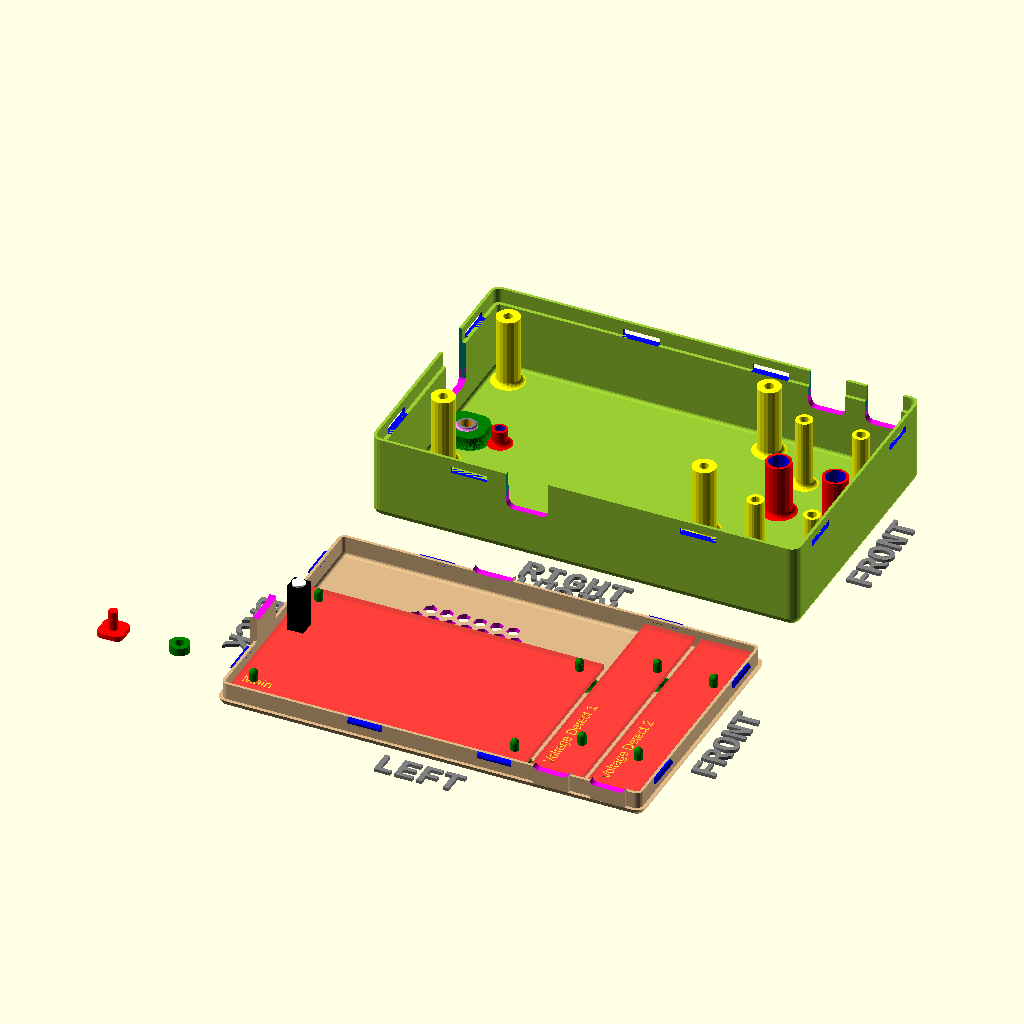
Cell 1 — every parameter at its default value.
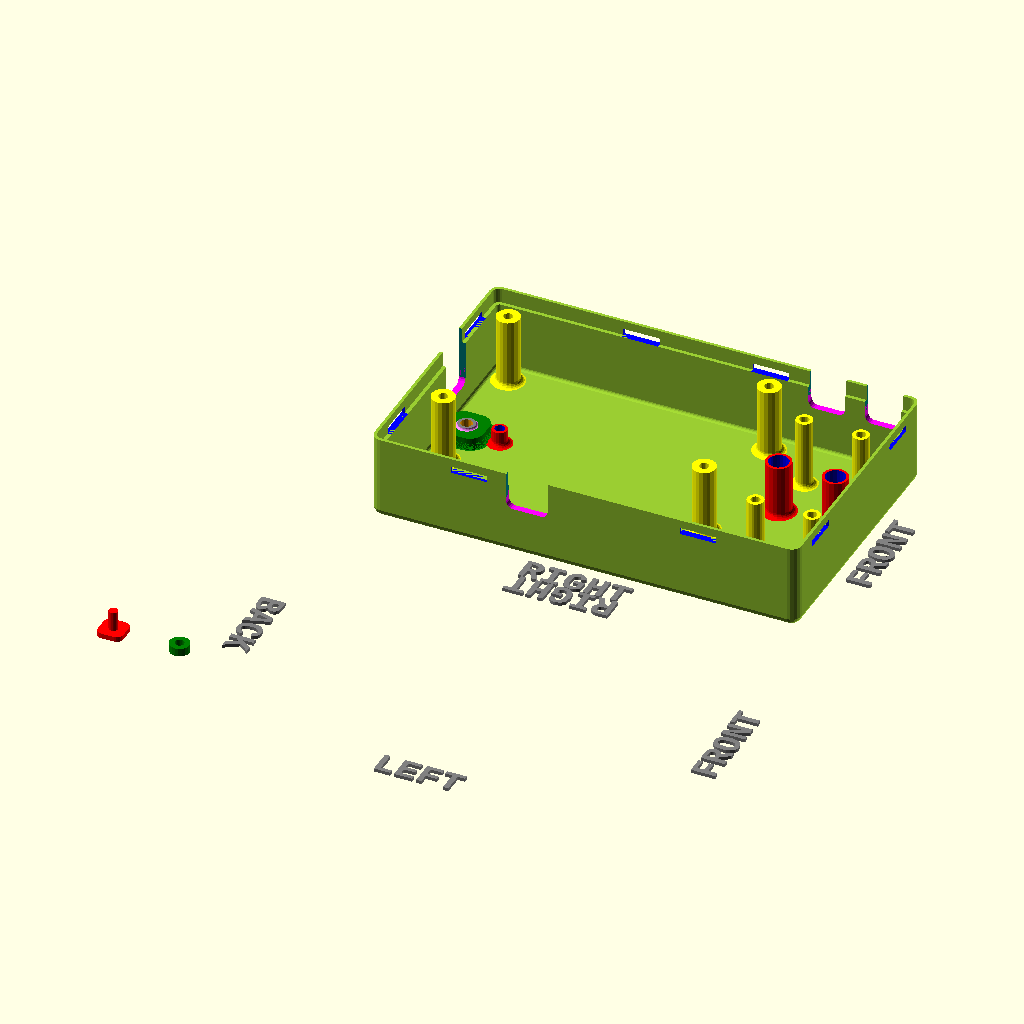
Cell 2: printBaseShell = false (everything else at default).
The same orthographic view direction (rotation 55°, 0°, 25°; colour scheme Cornfield) for every cell, with the view re-fitted per cell, so scale and position can differ between cells.
Source of the model, examples/Multiple_PCB_v30.scad:
//-----------------------------------------------------------------------
// Yet Another Parameterized Projectbox generator
//
//  This is a box for <template>
//
//  Version 3.0.1 (2024-01-15)
//
// This design is parameterized based on the size of a PCB.
//
// For many/complex cutoutGrills, you might need to adjust
//  the max number of elements in OpenSCAD:
//
//      Preferences->Advanced->Turn off rendering at 250000 elements
//                                                   ^^^^^^
//
//-----------------------------------------------------------------------

include <../YAPPgenerator_v3.scad>

//---------------------------------------------------------
// This design is parameterized based on the size of a PCB.
//---------------------------------------------------------
// Note: length/lengte refers to X axis, 
//       width/breedte refers to Y axis,
//       height/hoogte refers to Z axis

/*
      padding-back|<------pcb length --->|<padding-front
                            RIGHT
        0    X-axis ---> 
        +----------------------------------------+   ---
        |                                        |    ^
        |                                        |   padding-right 
      Y |                                        |    v
      | |    -5,y +----------------------+       |   ---              
 B    a |         | 0,y              x,y |       |     ^              F
 A    x |         |                      |       |     |              R
 C    i |         |                      |       |     | pcb width    O
 K    s |         |                      |       |     |              N
        |         | 0,0              x,0 |       |     v              T
      ^ |    -5,0 +----------------------+       |   ---
      | |                                        |    padding-left
      0 +----------------------------------------+   ---
        0    X-as --->
                          LEFT
*/


//-- which part(s) do you want to print?
printBaseShell        = true;
printLidShell         = true;
printSwitchExtenders  = true;


// ********************************************************************
// The Following will be used as the first element in the pbc array
pcbLength           = 88.9; // Front to back
pcbWidth            = 52.1; // Side to side
pcbThickness        = 1.6;
standoffHeight      = 3.0;  //-- How much the PCB needs to be raised from the base to leave room for solderings and whatnot
standoffDiameter    = 7;
standoffPinDiameter = 2.4;
standoffHoleSlack   = 0.4;

//===================================================================
// *** PCBs ***
// Printed Circuit Boards
//-------------------------------------------------------------------
//  Default origin =  yappCoordPCB : yappCoordBoxInside[0,0,0]
//
//  Parameters:
//   Required:
//    p(0) = name
//    p(1) = length
//    p(2) = width
//    p(3) = posx
//    p(4) = posy
//    p(5) = Thickness
//    p(6) = standoffHeight
//    p(7) = standoffDiameter
//    p(8) = standoffPinDiameter
//    p(9) = standoffHoleSlack (default to 0.4)
//   Optional:

//The following can be used to get PCB values elsewhere in the script - not in pcb definition. 
//If "PCB Name" is omitted then "Main" is used
//  pcbLength           --> pcbLength("PCB Name")
//  pcbWidth            --> pcbWidth("PCB Name")
//  pcbThickness        --> pcbThickness("PCB Name") 
//  standoffHeight      --> standoffHeight("PCB Name") 
//  standoffDiameter    --> standoffDiameter("PCB Name") 
//  standoffPinDiameter --> standoffPinDiameter("PCB Name") 
//  standoffHoleSlack   --> standoffHoleSlack("PCB Name") 

pcb = 
[
  ["Main",              pcbLength,pcbWidth,    0,0,    pcbThickness,  standoffHeight, standoffDiameter, standoffPinDiameter, standoffHoleSlack]
 ,["Voltage Detect 1",  15.1,71.5+3,  pcbLength + 2,        0,  1.6,  3, 7, 2.4]
 ,["Voltage Detect 2",  15.1,71.5+3,  pcbLength + 4 + 15.1, 0,  1.6,  3, 7, 2.4]
];

//-------------------------------------------------------------------




  
//-- padding between pcb and inside wall
paddingFront        = 1;
paddingBack         = 1;
paddingRight        = 1;
paddingLeft         = 1;

//-- Edit these parameters for your own box dimensions
wallThickness       = 2.0;
basePlaneThickness  = 1.5;
lidPlaneThickness   = 1.5;

//-- Total height of box = lidPlaneThickness 
//                       + lidWallHeight 
//--                     + baseWallHeight 
//                       + basePlaneThickness
//-- space between pcb and lidPlane :=
//--      (bottonWallHeight+lidWallHeight) - (standoffHeight+pcbThickness)
baseWallHeight      = 6;
lidWallHeight       = 20;

//-- ridge where base and lid off box can overlap
//-- Make sure this isn't less than lidWallHeight
ridgeHeight         = 5.0;
ridgeSlack          = 0.2;
roundRadius         = 3.0;


// Set the layer height of your printer
printerLayerHeight  = 0.2;





//---------------------------
//--     C O N T R O L     --
//---------------------------
// -- Render --
renderQuality             = 8;          //-> from 1 to 32, Default = 8

// --Preview --
previewQuality            = 5;          //-> from 1 to 32, Default = 5
showSideBySide            = true;       //-> Default = true
onLidGap                  = 0;  // tip don't override to animate the lid opening
colorLid                  = "YellowGreen";   
alphaLid                  = 1;
colorBase                 = "BurlyWood";
alphaBase                 = 1;
hideLidWalls              = false;      //-> Remove the walls from the lid : only if preview and showSideBySide=true 
hideBaseWalls             = false;      //-> Remove the walls from the base : only if preview and showSideBySide=true  
showOrientation           = true;       //-> Show the Front/Back/Left/Right labels : only in preview
showPCB                   = true;      //-> Show the PCB in red : only in preview 
showSwitches              = true;      //-> Show the switches (for pushbuttons) : only in preview 
showButtonsDepressed      = false;      //-> Should the buttons in the Lid On view be in the pressed position
showOriginCoordBox        = false;      //-> Shows red bars representing the origin for yappCoordBox : only in preview 
showOriginCoordBoxInside  = false;      //-> Shows blue bars representing the origin for yappCoordBoxInside : only in preview 
showOriginCoordPCB        = false;      //-> Shows blue bars representing the origin for yappCoordBoxInside : only in preview 
showMarkersPCB            = false;      //-> Shows black bars corners of the PCB : only in preview 
showMarkersCenter         = false;      //-> Shows magenta bars along the centers of all faces  
inspectX                  = 0;          //-> 0=none (>0 from Back)
inspectY                  = 0;          //-> 0=none (>0 from Right)
inspectZ                  = 0;          //-> 0=none (>0 from Bottom)
inspectXfromBack          = true;       //-> View from the inspection cut foreward
inspectYfromLeft          = true;       //-> View from the inspection cut to the right
inspectZfromBottom        = true;       //-> View from the inspection cut up
//---------------------------
//--     C O N T R O L     --
//---------------------------

//-------------------------------------------------------------------
//-------------------------------------------------------------------
// Start of Debugging config (used if not overridden in template)
// ------------------------------------------------------------------
// ------------------------------------------------------------------

//==================================================================
//  *** Shapes ***
//------------------------------------------------------------------
//  There are a view pre defines shapes and masks
//  shapes:
//      shapeIsoTriangle, shapeHexagon, shape6ptStar
//
//  masks:
//      maskHoneycomb, maskHexCircles, maskBars, maskOffsetBars
//
//------------------------------------------------------------------
// Shapes should be defined to fit into a 1x1 box (+/-0.5 in X and Y) - they will 
// be scaled as needed.
// defined as a vector of [x,y] vertices pairs.(min 3 vertices)
// for example a triangle could be [yappPolygonDef,[[-0.5,-0.5],[0,0.5],[0.5,-0.5]]];
// To see how to add your own shapes and mask see the YAPPgenerator program
//------------------------------------------------------------------


// Show sample of a Mask
//SampleMask(maskHoneycomb);

//===================================================================
// *** PCB Supports ***
// Pin and Socket standoffs 
//-------------------------------------------------------------------
//  Default origin =  yappCoordPCB : pcb[0,0,0]
//
//  Parameters:
//   Required:
//    p(0) = posx
//    p(1) = posy
//   Optional:
//    p(2) = Height to bottom of PCB : Default = standoff_Height
//    p(3) = PCB Gap : Default = -1 : Default for yappCoordPCB=pcb_Thickness, yappCoordBox=0
//    p(4) = standoff_Diameter    Default = standoff_Diameter;
//    p(5) = standoff_PinDiameter Default = standoff_PinDiameter;
//    p(6) = standoff_HoleSlack   Default = standoff_HoleSlack;
//    p(7) = filletRadius (0 = auto size)
//    n(a) = { <yappBoth> | yappLidOnly | yappBaseOnly }
//    n(b) = { <yappPin>, yappHole } // Baseplate support treatment
//    n(c) = { yappAllCorners, yappFrontLeft | <yappBackLeft> | yappFrontRight | yappBackRight }
//    n(d) = { <yappCoordPCB> | yappCoordBox | yappCoordBoxInside }
//    n(e) = { yappNoFillet }
//    n(f) = [yappPCBName, "XXX"] : {Specify a PCB defaults to "Main"
//-------------------------------------------------------------------
pcbStands = 
[
//- Add stands 5mm from each corner of the PCB
    [5, 5, yappAllCorners]
//-   Add posts 25mm from the corners of the box, with a custon height,diameter, Pin Size, hole
//-   slack and filler radius.
//  [25, 25, 10, 10, 3.3, 0.9, 5, yappCoordBox] 
//  [5,5, yappAllCorners]

  // Voltage Dector boards have 2 offset pins
 ,[ 8.5,15.4, undef, undef, 5, 2.5, [yappPCBName, "Voltage Detect 1"]]
 ,[12.5,55.7, undef, undef, 5, 2.5, [yappPCBName, "Voltage Detect 1"]]

 ,[ 8.5,15.4, undef, undef, 5, 2.5, [yappPCBName, "Voltage Detect 2"]]
 ,[12.5,55.7, undef, undef, 5, 2.5, [yappPCBName, "Voltage Detect 2"]]


];


//===================================================================
//  *** Connectors ***
//  Standoffs with hole through base and socket in lid for screw type connections.
//-------------------------------------------------------------------
//  Default origin = yappCoordBox: box[0,0,0]
//  
//  Parameters:
//   Required:
//    p(0) = posx
//    p(1) = posy
//    p(2) = pcbStandHeight
//    p(3) = screwDiameter
//    p(4) = screwHeadDiameter (don't forget to add extra for the fillet)
//    p(5) = insertDiameter
//    p(6) = outsideDiameter
//   Optional:
//    p(7) = PCB Gap : Default = -1 : Default for yappCoordPCB=pcbThickness, yappCoordBox=0
//    p(8) = filletRadius : Default = 0/Auto(0 = auto size)
//    n(a) = { <yappAllCorners>, yappFrontLeft | yappFrontRight | yappBackLeft | yappBackRight }
//    n(b) = { <yappCoordBox> | yappCoordPCB |  yappCoordBoxInside }
//    n(c) = { yappNoFillet }
//    n(d) = [yappPCBName, "XXX"] : {XXX = the PCB name: Default "Main"}
//-------------------------------------------------------------------
connectors   =
[
//  [9, 15, standoffHeight("PCB3"), 2.5, 6 + 1.25, 4.0, 9, yappAllCorners, [yappPCBName, "PCB3"]]
];


//===================================================================
//  *** Cutouts ***
//    There are 6 cutouts one for each surface:
//      cutoutsBase (Bottom), cutoutsLid (Top), cutoutsFront, cutoutsBack, cutoutsLeft, cutoutsRight
//-------------------------------------------------------------------
//  Default origin = yappCoordBox: box[0,0,0]
//
//                        Required                Not Used        Note
//----------------------+-----------------------+---------------+------------------------------------
//  yappRectangle       | width, length         | radius        |
//  yappCircle          | radius                | width, length |
//  yappRoundedRect     | width, length, radius |               |     
//  yappCircleWithFlats | width, radius         | length        | length=distance between flats
//  yappCircleWithKey   | width, length, radius |               | width = key width length=key depth
//  yappPolygon         | width, length         | radius        | yappPolygonDef object must be
//                      |                       |               | provided
//----------------------+-----------------------+---------------+------------------------------------
//
//  Parameters:
//   Required:
//    p(0) = from Back
//    p(1) = from Left
//    p(2) = width
//    p(3) = length
//    p(4) = radius
//    p(5) = shape : { yappRectangle | yappCircle | yappPolygon | yappRoundedRect 
//                     | yappCircleWithFlats | yappCircleWithKey }
//  Optional:
//    p(6) = depth : Default = 0/Auto : 0 = Auto (plane thickness)
//    p(7) = angle : Default = 0
//    n(a) = { yappPolygonDef } : Required if shape = yappPolygon specified -
//    n(b) = { yappMaskDef } : If a yappMaskDef object is added it will be used as a mask 
//                             for the cutout.
//    n(c) = { [yappMaskDef, hOffset, vOffset, rotation] } : If a list for a mask is added 
//                              it will be used as a mask for the cutout. With the Rotation 
//                              and offsets applied. This can be used to fine tune the mask
//                              placement within the opening.
//    n(d) = { <yappCoordPCB> | yappCoordBox | yappCoordBoxInside }
//    n(e) = { <yappOrigin>, yappCenter }
//    n(f) = { <yappGlobalOrigin>, yappLeftOrigin } // Only affects Top(lid), Back and Right Faces
//    n(g) = [yappPCBName, "XXX"] : {Specify a PCB defaults to "Main"
//-------------------------------------------------------------------
cutoutsBase = 
[
  [pcbLength()/2,shellWidth/2 ,55,55, 5, yappPolygon ,0 ,0, yappCenter, shapeHexagon, [maskHoneycomb,0,1.5,0], ]
// , [0, 0, 10, 10, 0, yappRectangle, maskHexCircles, [yappPCBName, "PCB3"]]
// , [shellLength*2/3,shellWidth/2 ,0, 30, 20, yappCircleWithFlats, yappCenter]
// , [shellLength/2,shellWidth/2 ,10, 5, 20, yappCircleWithKey,yappCenter]
];

cutoutsLid  = 
[
];

cutoutsFront =  
[
];

cutoutsBack = 
[
  // Cutout for USB
 [pcbWidth()/2, 13 -pcbThickness() ,12.5,7.0, 2, yappRoundedRect , yappCenter]
];

cutoutsLeft =   
[
  // Cutout for AC 1
  [pcbLength("Voltage Detect 1")/2, pcbThickness("Voltage Detect 1") + 3 ,11,7.0, 2, yappRoundedRect , yappCenter, [yappPCBName, "Voltage Detect 1"]]
  // Cutout for AC 2
 ,[pcbLength("Voltage Detect 2")/2, pcbThickness("Voltage Detect 2") + 3 ,11,7.0, 2, yappRoundedRect , yappCenter, [yappPCBName, "Voltage Detect 2"]]

];

cutoutsRight =  
[
 [pcbLength()/2, pcbThickness() + 3 ,12.5,7.0, 2, yappRoundedRect , yappCenter]

];



//===================================================================
//  *** Snap Joins ***
//-------------------------------------------------------------------
//  Default origin = yappCoordBox: box[0,0,0]
//
//  Parameters:
//   Required:
//    p(0) = posx | posy
//    p(1) = width
//    p(2) = { yappLeft | yappRight | yappFront | yappBack } : one or more
//   Optional:
//    n(a) = { <yappOrigin>, yappCenter }
//    n(b) = { yappSymmetric }
//    n(c) = { yappRectangle } == Make a diamond shape snap
//-------------------------------------------------------------------
snapJoins   =   
[
    [15, 10, yappFront, yappCenter, yappSymmetric]
   ,[15, 10, yappBack,  yappCenter, yappSymmetric]
   ,[30, 10, yappRight, yappCenter, yappSymmetric]
   ,[45, 10, yappLeft,  yappCenter, yappSymmetric]
];

//===================================================================
//  *** Box Mounts ***
//    Mounting tabs on the outside of the box
//-------------------------------------------------------------------
//  Default origin = yappCoordBox: box[0,0,0]
//
//  Parameters:
//   Required:
//    p(0) = pos : position along the wall : [pos,offset] : vector for position and offset X.
//                    Position is to center of mounting screw in leftmost position in slot
//    p(1) = screwDiameter
//    p(2) = width of opening in addition to screw diameter 
//                    (0=Circular hole screwWidth = hole twice as wide as it is tall)
//    p(3) = height
//   Optional:
//    p(4) = filletRadius : Default = 0/Auto(0 = auto size)
//    n(a) = { yappLeft | yappRight | yappFront | yappBack } : one or more
//    n(b) = { yappNoFillet }
//    n(c) = { <yappBase>, yappLid }
//    n(d) = { yappCenter } : shifts Position to be in the center of the opening instead of 
//                            the left of the opening
//    n(e) = { <yappGlobalOrigin>, yappLeftOrigin } : Only affects Back and Right Faces
//-------------------------------------------------------------------
boxMounts =
[
];

//===================================================================
//  *** Light Tubes ***
//-------------------------------------------------------------------
//  Default origin = yappCoordPCB: PCB[0,0,0]
//
//  Parameters:
//   Required:
//    p(0) = posx
//    p(1) = posy
//    p(2) = tubeLength
//    p(3) = tubeWidth
//    p(4) = tubeWall
//    p(5) = gapAbovePcb
//    p(6) = { yappCircle | yappRectangle } : tubeType    
//   Optional:
//    p(7) = lensThickness (how much to leave on the top of the lid for the 
//           light to shine through 0 for open hole : Default = 0/Open
//    p(8) = Height to top of PCB : Default = standoffHeight+pcbThickness
//    p(9) = filletRadius : Default = 0/Auto 
//    n(a) = { <yappCoordPCB> | yappCoordBox | yappCoordBoxInside } 
//    n(b) = { <yappGlobalOrigin>, yappLeftOrigin }
//    n(c) = { yappNoFillet }
//    n(d) = [yappPCBName, "XXX"] : {Specify a PCB defaults to "Main"
//-------------------------------------------------------------------
lightTubes =
[
// ESP Power Light
  [12.5 + 3, (pcbWidth()/2)+7.0,    // [0,1] Pos
    3, 3,                   // [2,3] Length, Width
    0.8,                      // [4]   wall thickness
    standoffHeight() + pcbThickness() + 12, // [5] Gap above base bottom
    yappCircle,          // [6]   tubeType (Shape)
    0,                    // [7]   lensThickness
    yappCoordPCB            // [n1]
  ]
  
// Voltage Detect 1 power indicator
 ,[pcbLength("Voltage Detect 1")/2, 30,    // [0,1] Pos
    6, 6,                   // [2,3] Length, Width
    0.8,                      // [4]   wall thickness
    5, // [5] gapAbovePcb
    yappCircle,          // [6]   tubeType (Shape)
    0,                    // [7]   lensThickness
    yappCoordPCB            // [n1]
    ,[yappPCBName, "Voltage Detect 1"]
  ]
  
// Voltage Detect 2 power indicator
 ,[pcbLength("Voltage Detect 2")/2, 30,    // [0,1] Pos
    6, 6,                   // [2,3] Length, Width
    0.8,                      // [4]   wall thickness
    5, // [5] Gap above base bottom
    yappCircle,          // [6]   tubeType (Shape)
    0,                    // [7]   lensThickness
    yappCoordPCB            // [n1]
    ,[yappPCBName, "Voltage Detect 2"]
  ]
  
];

//===================================================================
//  *** Push Buttons ***
//-------------------------------------------------------------------
//  Default origin = yappCoordPCB: PCB[0,0,0]
//
//  Parameters:
//   Required:
//    p(0) = posx
//    p(1) = posy
//    p(2) = capLength 
//    p(3) = capWidth 
//    p(4) = capRadius 
//    p(5) = capAboveLid
//    p(6) = switchHeight
//    p(7) = switchTravel
//    p(8) = poleDiameter
//   Optional:
//    p(9) = Height to top of PCB : Default = standoffHeight + pcbThickness
//    p(10) = { yappRectangle | yappCircle | yappPolygon | yappRoundedRect 
//                    | yappCircleWithFlats | yappCircleWithKey } : Shape, Default = yappRectangle
//    p(11) = angle : Default = 0
//    p(12) = filletRadius          : Default = 0/Auto 
//    p(13) = buttonWall            : Default = 2.0;
//    p(14) = buttonPlateThickness  : Default= 2.5;
//    p(15) = buttonSlack           : Default= 0.25;
//    n(a) = { <yappCoordPCB> | yappCoordBox | yappCoordBoxInside } 
//    n(b) = { <yappGlobalOrigin>,  yappLeftOrigin }
//    n(c) = { yappNoFillet }
//    n(d) = [yappPCBName, "XXX"] : {Specify a PCB defaults to "Main"
//-------------------------------------------------------------------
pushButtons = 
[
  // ESP Reset Button
  [2.54 + 3, (pcbWidth()/2)+7.0, 
    8, // Width
    8, // Length
    2, // Radius
    0, // Cap above Lid
    15, // Switch Height
    0.5, // Switch travel
    3, // Pole Diameter
    undef, // Height to top of PCB
    yappRoundedRect // Shape
   ] 
    
//-                 0,   1,  2,  3, 4, 5,   6, 7, 8
//   [(pcbLength()/2)+10, 65, 15, 10, 0, 3,   5, 1, 3]
//  ,[                10, 10, 10, 10, 4, 2.0, 4, 1, 4, standoffHeight(), yappCircle, [yappPCBName, "PCB3"]]
];
             
//===================================================================
//  *** Labels ***
//-------------------------------------------------------------------
//  Default origin = yappCoordBox: box[0,0,0]
//
//  Parameters:
//   p(0) = posx
//   p(1) = posy/z
//   p(2) = rotation degrees CCW
//   p(3) = depth : positive values go into case (Remove) negative valies are raised (Add)
//   p(4) = { yappLeft | yappRight | yappFront | yappBack | yappLid | yappBaseyappLid } : plane
//   p(5) = font
//   p(6) = size
//   p(7) = "label text"
//  Optional:
//   p(8) = Expand : Default = 0 : mm to expand text by (making it bolder) 
//-------------------------------------------------------------------
labelsPlane =
[
    [5, 5, 0, 1, yappLid, "Liberation Mono:style=bold", 5, "YAPP" ]
];


//===================================================================
//  *** Ridge Extension ***
//    Extension from the lid into the case for adding split opening at various heights
//-------------------------------------------------------------------
//  Default origin = yappCoordBox: box[0,0,0]
//
//  Parameters:
//   Required:
//    p(0) = pos
//    p(1) = width
//    p(2) = height : Where to relocate the seam : yappCoordPCB = Above (positive) the PCB
//                                                yappCoordBox = Above (positive) the bottom of the shell (outside)
//   Optional:
//    n(a) = { <yappOrigin>, yappCenter } 
//    n(b) = { <yappCoordPCB> | yappCoordBox | yappCoordBoxInside }
//    n(c) = { yappLeftOrigin, <yappGlobalOrigin> } // Only affects Top(lid), Back and Right Faces
//    n(d) = [yappPCBName, "XXX"] : {Specify a PCB defaults to "Main"
//
// Note: Snaps should not be placed on ridge extensions as they remove the ridge to place them.
//-------------------------------------------------------------------
ridgeExtLeft =
[
  [pcbLength("Voltage Detect 1")/2, 11, pcbThickness("Voltage Detect 1") + 3, [yappPCBName, "Voltage Detect 1"], yappCenter]
 ,[pcbLength("Voltage Detect 2")/2, 11, pcbThickness("Voltage Detect 2") + 3, [yappPCBName, "Voltage Detect 2"], yappCenter]
];

ridgeExtRight =
[
  [pcbLength()/2, 12.5, pcbThickness() + 3 , yappCenter]

];

ridgeExtFront =
[
];

ridgeExtBack =
[
  [pcbWidth()/2, 12.5, 13,yappCoordPCB, yappCenter]
];



//========= HOOK functions ============================
  
// Hook functions allow you to add 3d objects to the case.
// Lid/Base = Shell part to attach the object to.
// Inside/Outside = Join the object from the midpoint of the shell to the inside/outside.
// Pre = Attach the object Pre before doing Cutouts/Stands/Connectors. 


//===========================================================
// origin = box(0,0,0)
module hookLidInside()
{
  //if (printMessages) echo("hookLidInside() ..");
  
} // hookLidInside()
  

//===========================================================
// origin = box(0,0,shellHeight)
module hookLidOutside()
{
  //if (printMessages) echo("hookLidOutside() ..");
  
} // hookLidOutside()

//===========================================================
//===========================================================
// origin = box(0,0,0)
module hookBaseInside()
{
  //if (printMessages) echo("hookBaseInside() ..");
  
} // hookBaseInside()

//===========================================================
// origin = box(0,0,0)
module hookBaseOutside()
{
  //if (printMessages) echo("hookBaseOutside() ..");
  
} // hookBaseInside()

// **********************************************************
// **********************************************************
// **********************************************************
// *************** END OF TEMPLATE SECTION ******************
// **********************************************************
// **********************************************************
// **********************************************************

//---- This is where the magic happens ----
YAPPgenerate();
Parameter table extracted from the source (name, type, default, range or options):
printBaseShell: bool, default true
printLidShell: bool, default true
printSwitchExtenders: bool, default true
pcbLength: number, default 88.9
pcbWidth: number, default 52.1
pcbThickness: number, default 1.6
standoffHeight: number, default 3
standoffDiameter: number, default 7
standoffPinDiameter: number, default 2.4
standoffHoleSlack: number, default 0.4
paddingFront: number, default 1
paddingBack: number, default 1
paddingRight: number, default 1
paddingLeft: number, default 1
wallThickness: number, default 2
basePlaneThickness: number, default 1.5
lidPlaneThickness: number, default 1.5
baseWallHeight: number, default 6
lidWallHeight: number, default 20
ridgeHeight: number, default 5
ridgeSlack: number, default 0.2
roundRadius: number, default 3
printerLayerHeight: number, default 0.2
renderQuality: number, default 8
previewQuality: number, default 5
showSideBySide: bool, default true
onLidGap: number, default 0
colorLid: string, default "YellowGreen"
alphaLid: number, default 1
colorBase: string, default "BurlyWood"
alphaBase: number, default 1
hideLidWalls: bool, default false
hideBaseWalls: bool, default false
showOrientation: bool, default true
showPCB: bool, default true
showSwitches: bool, default true
showButtonsDepressed: bool, default false
showOriginCoordBox: bool, default false
showOriginCoordBoxInside: bool, default false
showOriginCoordPCB: bool, default false
showMarkersPCB: bool, default false
showMarkersCenter: bool, default false
inspectX: number, default 0
inspectY: number, default 0
inspectZ: number, default 0
inspectXfromBack: bool, default true
inspectYfromLeft: bool, default true
inspectZfromBottom: bool, default true
